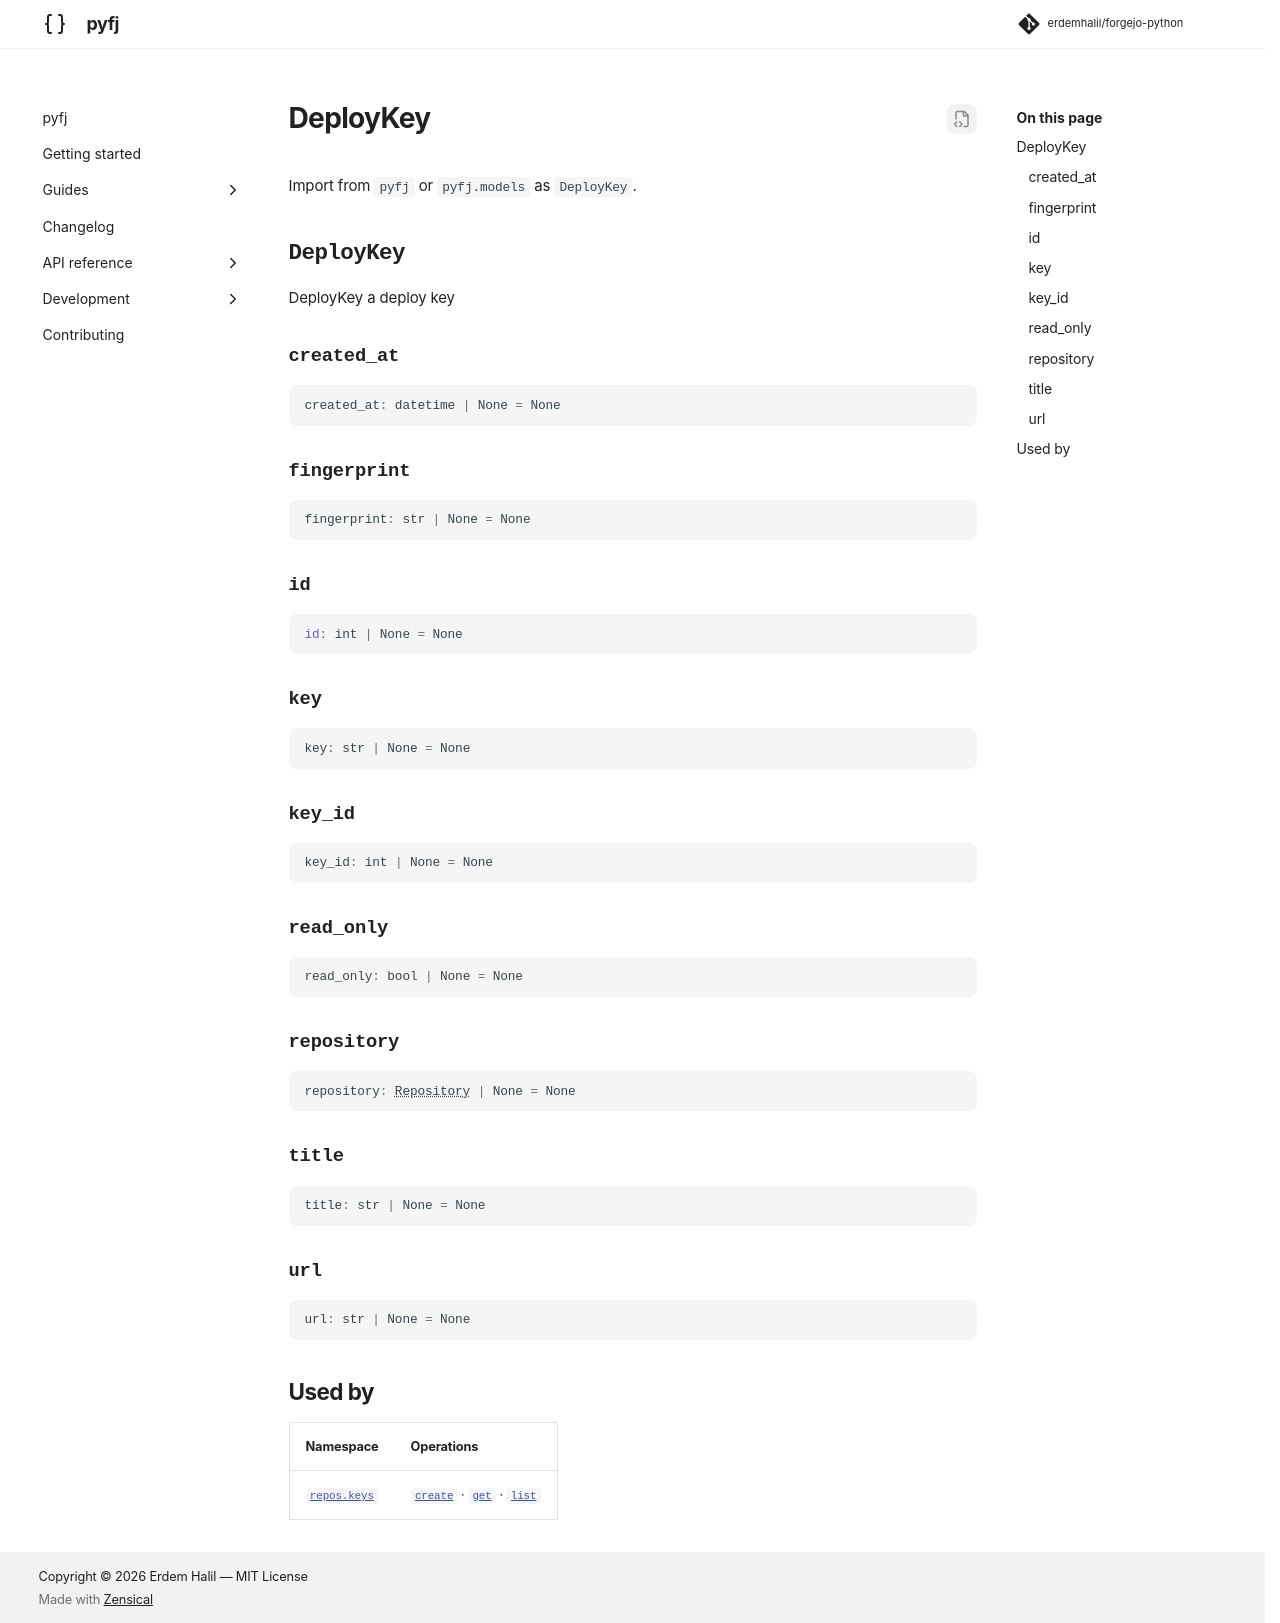

repository: erdemhalil/forgejo-python · page: 0.1/reference/models/deploy_key/index.html · generator: mkdocs

---
title: "DeployKey"
description: "DeployKey a deploy key"
---

# DeployKey

Import from `pyfj` or `pyfj.models` as `DeployKey`.

::: pyfj._generated.models.deploy_key.DeployKey

## Used by

| Namespace | Operations |
|---|---|
| [`repos.keys`](../namespaces/repos/keys/index.md) | [`create`](../namespaces/repos/keys/index.md#pyfj._generated.api.repos.ReposKeys.create) · [`get`](../namespaces/repos/keys/index.md#pyfj._generated.api.repos.ReposKeys.get) · [`list`](../namespaces/repos/keys/index.md#pyfj._generated.api.repos.ReposKeys.list) |
